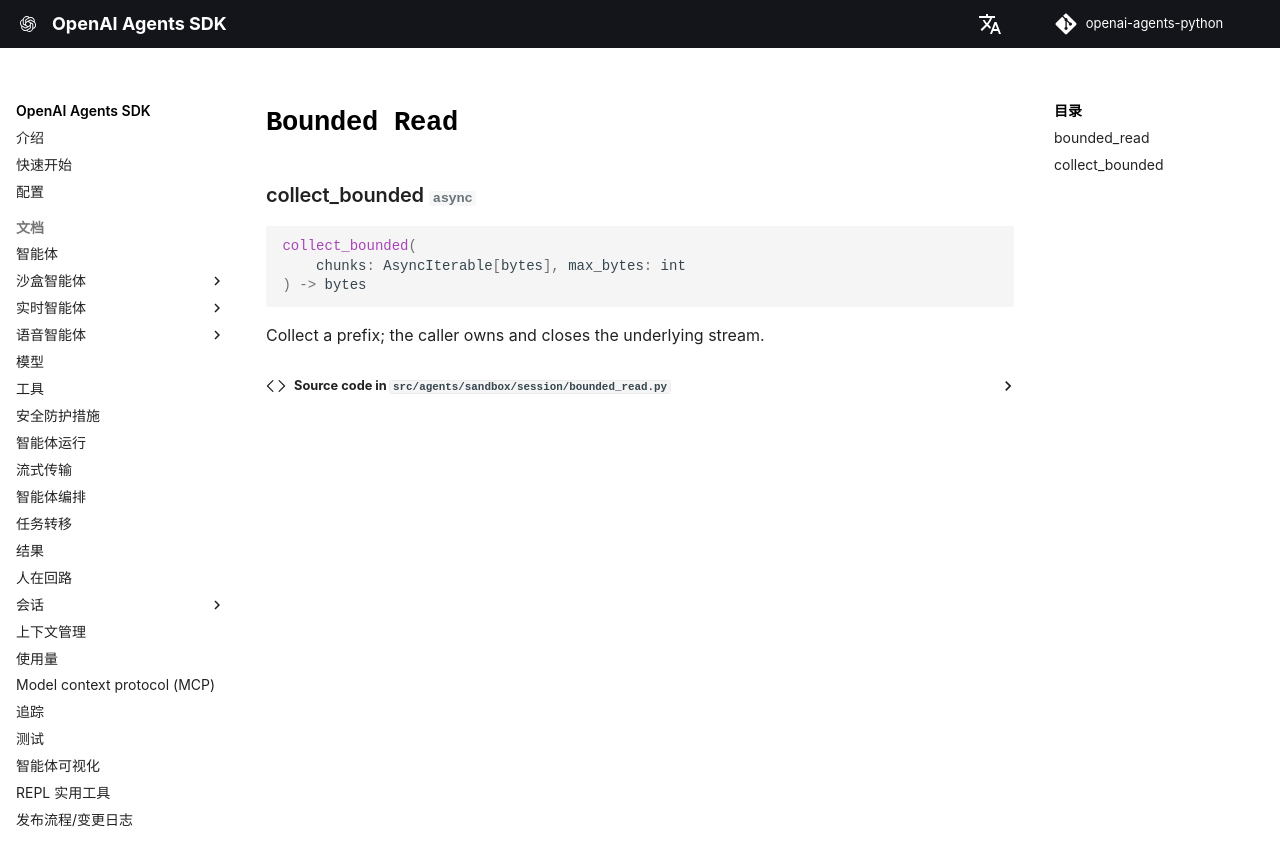

repository: openai/openai-agents-python · page: zh/ref/sandbox/session/bounded_read/index.html · generator: mkdocs

# `Bounded Read`

::: agents.sandbox.session.bounded_read
